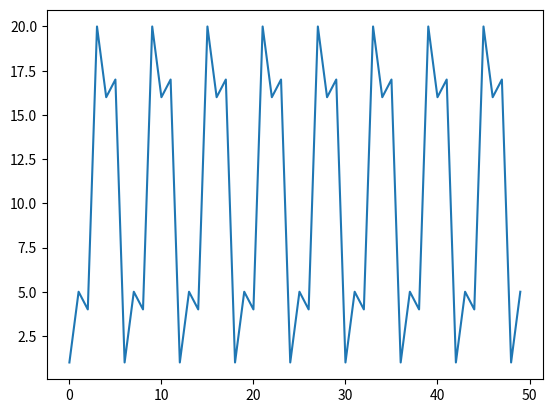

Here is the Python script that generated this plot: (Note: this script raises an exception after producing the figure.)
import matplotlib.pyplot as plt
#Create an empty list
l = []
x=5
N=21

#Append x^i mod N values
for i in range (50):
    l.append((x**i) % N)


plt.plot(l)
plt.show()

%run ../include/helpers.py

cf=contFrac(31/13)
print(cf)
cv=convergents(cf)
print(cv)

%run ux_operator.py

# %load qpe.py
from qiskit import QuantumRegister, ClassicalRegister, QuantumCircuit
from qiskit_aer import AerSimulator
from qiskit.circuit.library import UnitaryGate

def qpe(t,control, target, circuit, uU):
    
    #Apply Hadamard to control qubits
    for qb in control:
        circuit.h(qb)
    
    for i in range(t):
        # Assemble list of control and target qubits
        qubits=[control[t-i-1]]
        for qq in target:
            qubits.append(qq)

        # Apply CU gates
        circuit.append(UnitaryGate(uU).power(2**i).control(),qubits)
       
    #Apply inverse QFT
    iqft(t,control,circuit)

# %load iqft.py
from qiskit import QuantumRegister, ClassicalRegister, QuantumCircuit
from qiskit_aer import AerSimulator
from math import pi

def iqft(n, qubits, circuit):
    #Swap the qubits
    for i in range(n//2):
        circuit.swap(qubits[i],qubits[n-i-1])     
        
    #For each qubit
    for i in range(n-1,-1,-1):
        #Apply CR_k gates where j is the control and i is the target
        k=n-i #We start with k=n-i
        for j in range(n-1,i,-1):
            #Apply CR_k gate  
            circuit.cp(-pi*2/2**(k), qubits[j],qubits[i])
            k=k-1 #Decrement k at each step
 
        #Apply Hadamard to the qubit
        circuit.h(qubits[i])

import math
N=20
L=math.ceil(math.log2(N))
print(L)

e = 0.1
num_t = 2*L+1+math.ceil(math.log2(2+1/(2*e)))
print(num_t)

from qiskit import QuantumRegister, ClassicalRegister, QuantumCircuit
from qiskit import transpile
from qiskit_aer import AerSimulator
from qiskit.visualization import plot_histogram

#Set n and t
#Assign the size of the registers
t=num_t #Number of qubits in the control register
n=L #Number of qubits in the register storing eigenvector

#Create t qubits of the control register
control = QuantumRegister(t)

#Create n qubits of the target register
target = QuantumRegister(n)

#Create classical register to measure control qubits
measurement = ClassicalRegister(t)

#Create cirucit
qc5=QuantumCircuit(control, target, measurement) 

#Set target qubit to state |1>
#Remember, we're not using the qiskit qubit ordering convention now -- see the qc1.reverse_bits() line below 
qc5.x(target[n-1])

#Create operator CU
x=3
N=20
uU=Ux(x,N)

print("Assembling QPE circuit")
#Apply QPE
qpe(t,control, target, qc5, uU)

# Measure control qubits
qc5.measure(control, measurement)


# Reverse target (and every other) qubits
qc5=qc5.reverse_bits()


# Run circuit on AerSimulator
print("Running job")
qc5=transpile(qc5, AerSimulator())
backend = AerSimulator(max_parallel_threads=8, max_parallel_experiments=1)
job = backend.run(qc5, shots=1000)
counts = job.result().get_counts()

# Convert binary strings to integers
counts_int=dict((int(key,2), value) for (key, value) in counts.items())                     

# Print a histogram of results
print(counts_int)
display(plot_histogram(counts_int))


%run ../include/helpers.py

cf = contFrac(4096/2**14)
cv = convergents(cf)
print(cv)

cf = contFrac(8192/2**14)
cv = convergents(cf)
print(cv)

cf = contFrac(12288/2**14)
cv = convergents(cf)
print(cv)

%run ux_operator.py

# %load qpe.py
from qiskit import QuantumRegister, ClassicalRegister, QuantumCircuit
from qiskit_aer import AerSimulator
from qiskit.circuit.library import UnitaryGate

def qpe(t,control, target, circuit, uU):
    
    #Apply Hadamard to control qubits
    for qb in control:
        circuit.h(qb)
    
    for i in range(t):
        # Assemble list of control and target qubits
        qubits=[control[t-i-1]]
        for qq in target:
            qubits.append(qq)

        # Apply CU gates
        circuit.append(UnitaryGate(uU).power(2**i).control(),qubits)
       
    #Apply inverse QFT
    iqft(t,control,circuit)

# %load iqft.py
from qiskit import QuantumRegister, ClassicalRegister, QuantumCircuit
from qiskit_aer import AerSimulator
from math import pi

def iqft(n, qubits, circuit):
    #Swap the qubits
    for i in range(n//2):
        circuit.swap(qubits[i],qubits[n-i-1])     
        
    #For each qubit
    for i in range(n-1,-1,-1):
        #Apply CR_k gates where j is the control and i is the target
        k=n-i #We start with k=n-i
        for j in range(n-1,i,-1):
            #Apply CR_k gate  
            circuit.cp(-pi*2/2**(k), qubits[j],qubits[i])
            k=k-1 #Dencrement k at each step
 
        #Apply Hadamard to the qubit
        circuit.h(qubits[i])


import math
L=math.ceil(math.log2(21))
print(L)

e = 0.1
num_t = 2*L+1+math.ceil(math.log2(2+1/(2*e)))
print(num_t)

from qiskit import QuantumRegister, ClassicalRegister, QuantumCircuit
from qiskit import transpile
from qiskit_aer import AerSimulator
from qiskit.visualization import plot_histogram

#Set n and t
#Assign the size of the registers
t=num_t #Number of qubits in the control register
n=L #Number of qubits in the register storing eigenvector

#Create t qubits of the control register
control = QuantumRegister(t)

#Create n qubits of the target register
target = QuantumRegister(n)

#Create classical register to measure control qubits
measurement = ClassicalRegister(t)

#Create cirucit
qc7=QuantumCircuit(control, target, measurement) 

#Set target qubit to state |1>
qc7.x(target[n-1])

#Create operator uU
x=10
N=21
uU=Ux(x,N)

#Apply QPE
qpe(t,control, target, qc7, uU)

# Measure control qubits
qc7.measure(control, measurement)

# Reverse target (and every other) qubits
qc7=qc7.reverse_bits()

# Run job on AerSimulator
qc7 = transpile(qc7, AerSimulator())
job = AerSimulator().run(qc7,shots=1000)
counts = job.result().get_counts(qc7)

# Convert binary strings to integers
counts=dict((int(key,2), value) for (key, value) in counts.items())                     

# Print a histogram of results
display(plot_histogram(counts))

# sort count rates
counts_sorted=dict(sorted(counts.items(), key=lambda x: x[1], reverse=True))
print(counts_sorted)

%run ../include/helpers.py

cf = contFrac(2731/2**14)
cv = convergents(cf)
print(cv)

cf = contFrac(5461/2**14)
cv = convergents(cf)
print(cv)

cf = contFrac(8192/2**14)
cv = convergents(cf)
print(cv)

cf = contFrac(10923/2**14)
cv = convergents(cf)
print(cv)

cf = contFrac(13653/2**14)
cv = convergents(cf)
print(cv)